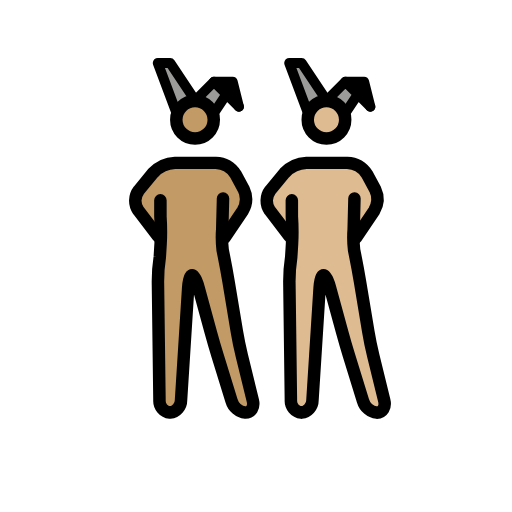
t = 0.00 s
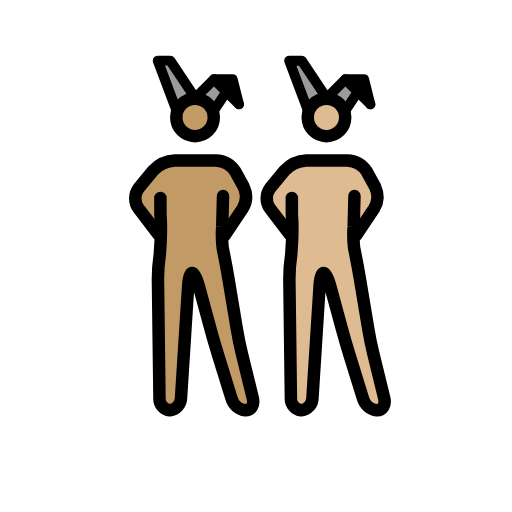
t = 0.48 s
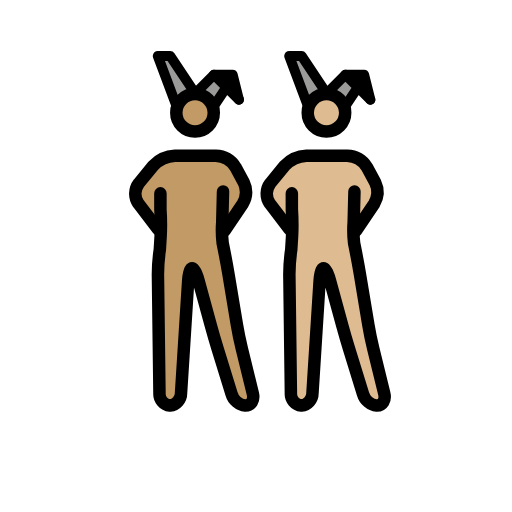
t = 1.43 s
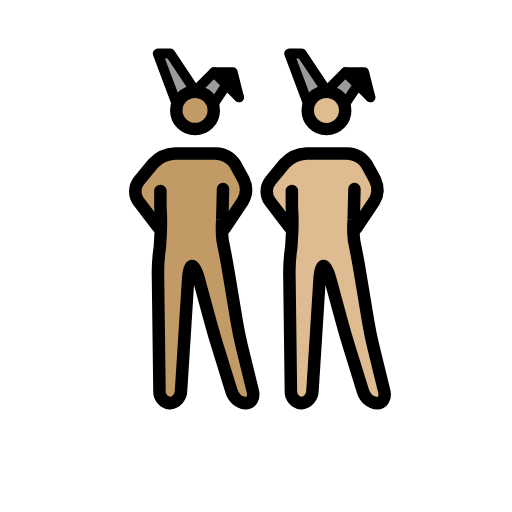
t = 1.90 s
t = 2.38 s: frame unchanged from t = 1.43 s, image omitted
t = 3.33 s: frame unchanged from t = 0.48 s, image omitted

The animated SVG that drew these frames (rendered in a browser with its animation timeline set to each time). Animation: 1 SMIL element (animateTransform=1); one cycle of 3.80 s, repeats indefinitely.

<?xml version='1.0' encoding='utf-8'?>
<svg xmlns="http://www.w3.org/2000/svg" id="emoji" viewBox="-5 -5 82 82" width="200" height="200" role="img">
  <title>OpenMoji: men with bunny ears: medium skin tone, medium-light skin tone</title><g><g id="color">
    <polyline fill="#9b9b9a" points="44.193 13.086 41.193 5.086 43.193 5.086 47.193 11.086" />
    <polyline fill="#9b9b9a" points="50.193 13.086 52.193 10.086 54.193 12.086 50.193 8.086 47.193 11.086" />
    <polyline fill="#9b9b9a" points="23.143 13.085 20.143 5.085 22.143 5.085 26.143 11.085" />
    <polyline fill="#9b9b9a" points="29.143 13.085 31.143 10.085 33.143 12.085 29.143 8.085 26.143 11.085" />
    <polyline points="33.143 12.085 32.143 8.085 29.143 8.085" />
  </g>
  <g id="skin">
    <g id="skin-b">
      <path fill="#debb90" d="M51.2773,27.0864l-.4606,6.248,1.4606,4.752,2,12,2.7,11h-3.3l-3.4-11-3-11h-1l-1.4,22h-3.3l-.3-23,1.3356-5.5752-.3356-5.4248s0-2-1,0l1,2v3l-3-3L38.11,26.7837l1.1677-2.6973,3-2,1-1h7l2,1,1.693,2.0459,1.0525,3.3408-2.7455,3.6133h-1" />
      <circle cx="47.1621" cy="14.1802" r="3" fill="#debb90" />
    </g>
    <g id="skin-a">
      <polyline points="54.193 12.086 53.193 8.086 50.193 8.086" />
      <path fill="#c19a65" d="M30.2275,27.0849l-.4606,6.2481,1.4606,4.7519,2,12,2.7,11h-3.3l-3.4-11-3-11h-1l-1.4,22h-3.3l-.3-23L21.5631,32.51l-.3356-5.4249s0-2-1,0l1,2v3l-3-3L17.06,26.7823l1.1677-2.6974,3-2,1-1h7l2,1,1.693,2.046,1.0525,3.3408-2.7455,3.6132h-1" />
      <circle cx="26.1123" cy="14.1787" r="3" fill="#c19a65" />
    </g>
  </g>
  <g id="line">
    <circle cx="47.2855" cy="14.1802" r="3" fill="none" stroke="#000" stroke-miterlimit="10" stroke-width="2" />
    <polyline fill="none" stroke="#000" stroke-linecap="round" stroke-linejoin="round" stroke-width="1.6" points="44.317 13.086 41.317 5.086 43.317 5.086 47.317 11.086" />
    <polyline fill="none" stroke="#000" stroke-linecap="round" stroke-linejoin="round" stroke-width="1.6" points="50.317 13.086 52.317 10.086 54.317 12.086 50.317 8.086 47.317 11.086" />
    <polyline fill="none" stroke="#000" stroke-linecap="round" stroke-linejoin="round" stroke-width="1.6" points="54.317 12.086 53.317 8.086 50.317 8.086" />
    <path fill="none" stroke="#000" stroke-linecap="round" stroke-linejoin="round" stroke-width="2" d="M51.7688,26.7837l-.1269,4.95a16.9817,16.9817,0,0,0,.0674,3.3141l.2148,1.0782c.2158,1.0781.541,2.8486.7217,3.9336l1.3418,8.0546c.1807,1.085.5439,2.8467.8057,3.9151L56.54,59.144c.2618,1.0684-.2656,1.9424-1.1728,1.9424a2.6671,2.6671,0,0,1-2.2412-1.9111l-2.2188-7.1778c-.3252-1.0517-.8271-2.7793-1.1172-3.8408l-1.9472-7.1406c-.29-1.0615-.751-1.93-1.0264-1.93s-.5576.8984-.627,1.9961L45.0433,59.09a2.0027,2.0027,0,0,1-1.7774,1.9961,1.8859,1.8859,0,0,1-1.6758-2l-.247-19a27.0409,27.0409,0,0,1,.3027-3.9727l.1281-2.0785a35.1212,35.1212,0,0,0-.0308-4.36l-.0023-2.5889" />
    <path fill="none" stroke="#000" stroke-linecap="round" stroke-linejoin="round" stroke-width="2" d="M41.3551,32.8374l-3.1406-4.1133a2.7371,2.7371,0,0,1,.0629-3.2334l2.309-2.8086a5.1176,5.1176,0,0,1,3.49-1.5957h6.532A3.9232,3.9232,0,0,1,53.76,22.8755l1.3184,2.4218a3.7088,3.7088,0,0,1-.1713,3.49l-2.8928,4.2988" />
    <circle cx="26.2357" cy="14.1787" r="3" fill="none" stroke="#000" stroke-miterlimit="10" stroke-width="2" />
    <polyline fill="none" stroke="#000" stroke-linecap="round" stroke-linejoin="round" stroke-width="1.6" points="23.267 13.085 20.267 5.085 22.267 5.085 26.267 11.085" />
    <polyline fill="none" stroke="#000" stroke-linecap="round" stroke-linejoin="round" stroke-width="1.6" points="29.267 13.085 31.267 10.085 33.267 12.085 29.267 8.085 26.267 11.085" />
    <polyline fill="none" stroke="#000" stroke-linecap="round" stroke-linejoin="round" stroke-width="1.6" points="33.267 12.085 32.267 8.085 29.267 8.085" />
    <path fill="none" stroke="#000" stroke-linecap="round" stroke-linejoin="round" stroke-width="2" d="M30.719,26.7823l-.1269,4.95a16.98,16.98,0,0,0,.0674,3.314l.2148,1.0782c.2158,1.0781.541,2.8486.7217,3.9337l1.3418,8.0546c.1807,1.085.5439,2.8466.8057,3.9151l1.747,7.1152c.2618,1.0683-.2656,1.9423-1.1728,1.9423a2.6669,2.6669,0,0,1-2.2412-1.9111L29.8577,51.996c-.3252-1.0517-.8271-2.7793-1.1172-3.8408l-1.9472-7.1406c-.29-1.0615-.751-1.93-1.0264-1.93s-.5576.8984-.627,1.9962L23.9935,59.0888a2.0027,2.0027,0,0,1-1.7774,1.9961,1.8858,1.8858,0,0,1-1.6758-2l-.247-19a27.042,27.042,0,0,1,.3027-3.9727l.1281-2.0785a35.1212,35.1212,0,0,0-.0308-4.36l-.0023-2.5889" />
    <path fill="none" stroke="#000" stroke-linecap="round" stroke-linejoin="round" stroke-width="2" d="M20.3053,32.8359l-3.1406-4.1133a2.7371,2.7371,0,0,1,.0628-3.2334l2.3091-2.8086a5.1176,5.1176,0,0,1,3.49-1.5957h6.532A3.9233,3.9233,0,0,1,32.71,22.874l1.3184,2.4219a3.7088,3.7088,0,0,1-.1713,3.49l-2.8928,4.2987" />
  </g>
<animateTransform attributeName="transform" type="translate" values="0 0;0 -1.5;0 0" dur="3.8s" repeatCount="indefinite" /></g></svg>
